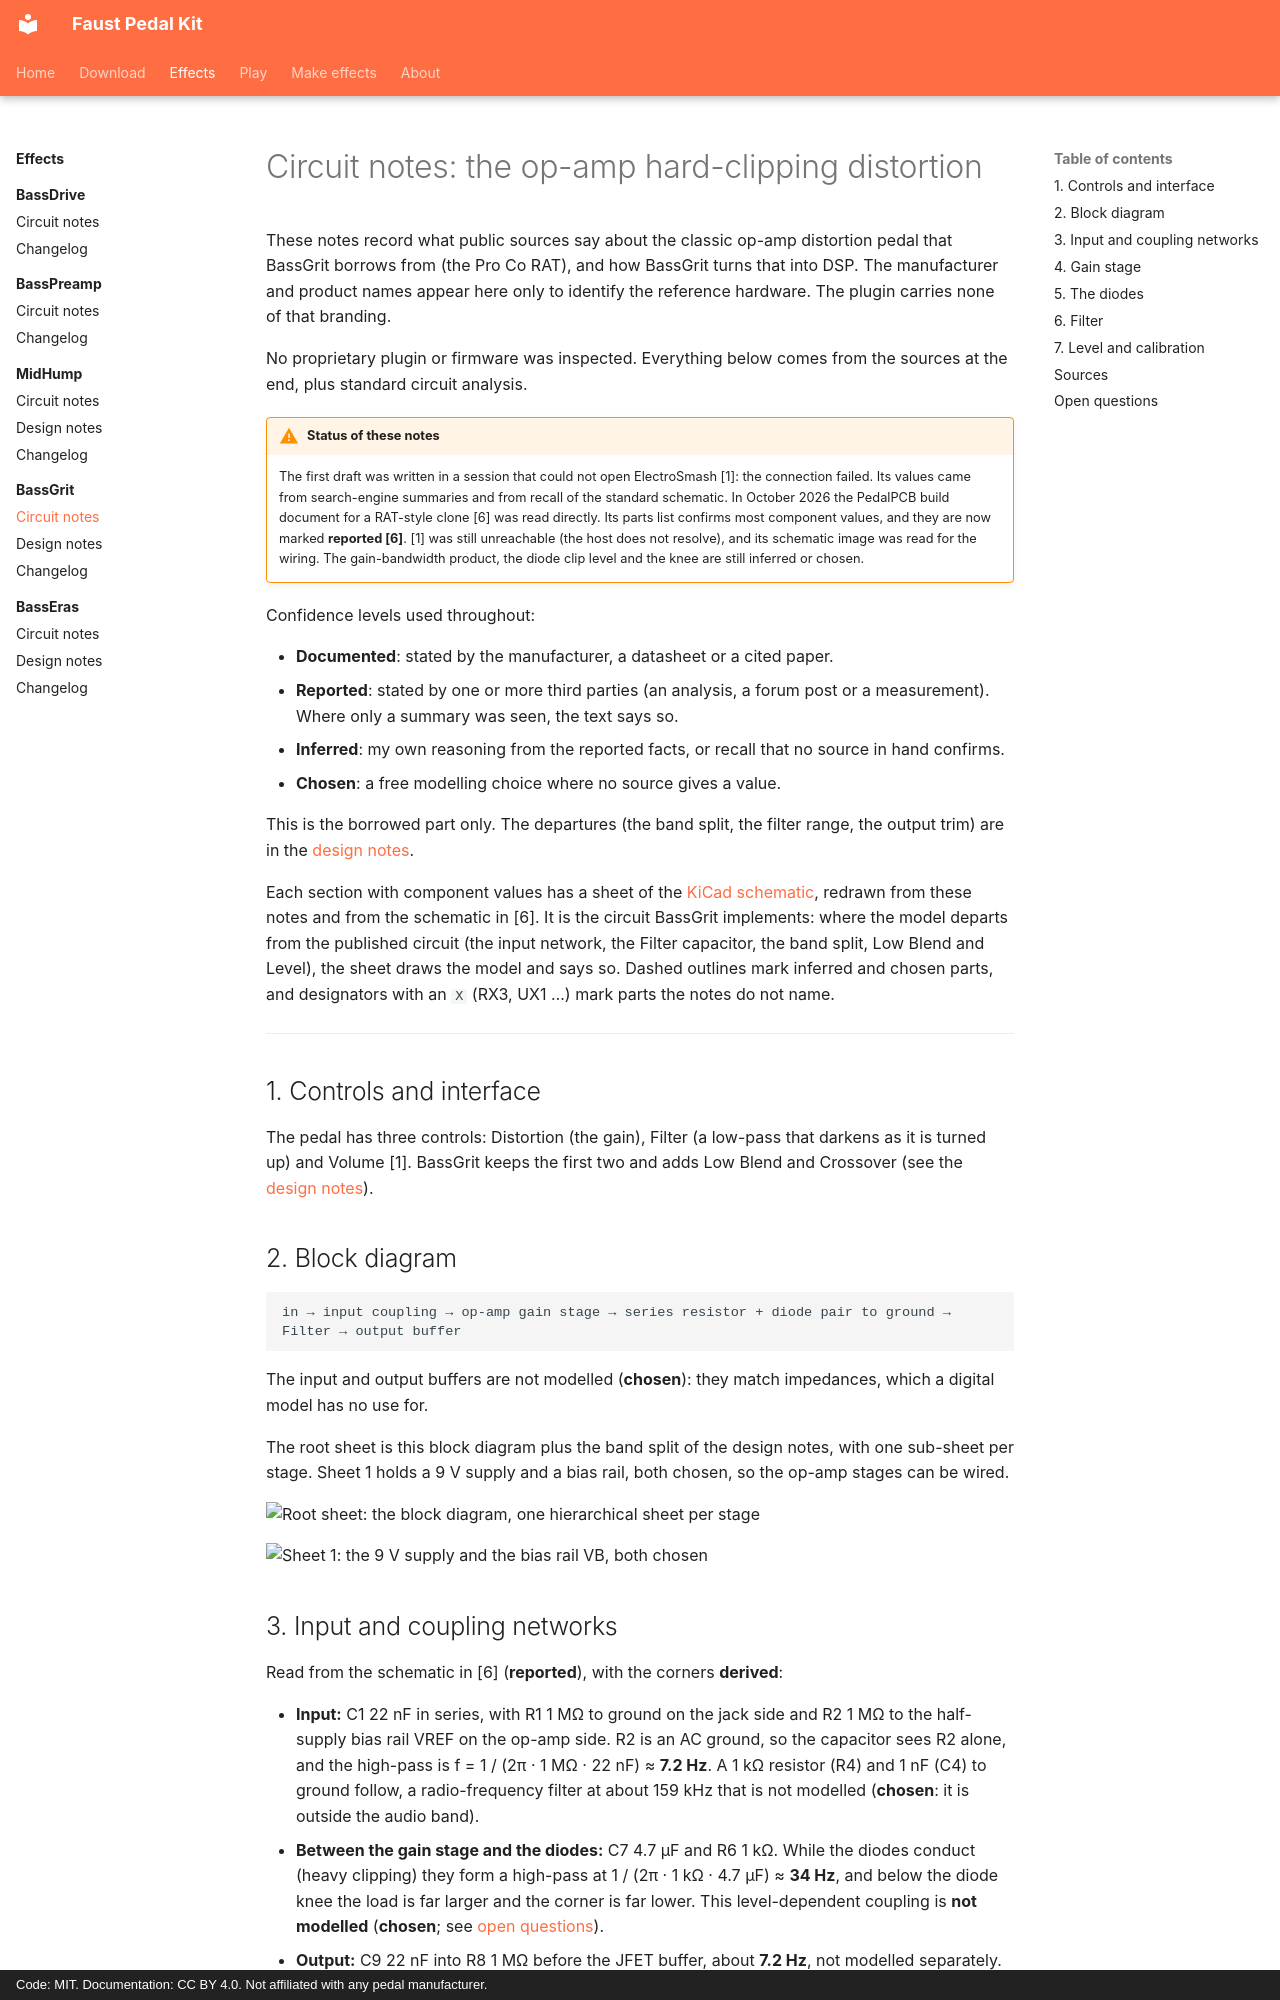

repository: Joe-Heffer/faust-pedalkit · page: bassgrit/circuit-notes/index.html · generator: mkdocs · copyright: Code: MIT. Documentation: CC BY 4.0. Not affiliated with any pedal manufacturer.

# Circuit notes: the op-amp hard-clipping distortion

These notes record what public sources say about the classic op-amp distortion pedal that BassGrit borrows from (the Pro Co RAT), and how BassGrit turns that into DSP. The manufacturer and product names appear here only to identify the reference hardware. The plugin carries none of that branding.

No proprietary plugin or firmware was inspected. Everything below comes from the sources at the end, plus standard circuit analysis.

!!! warning "Status of these notes"
    The first draft was written in a session that could not open ElectroSmash [1]: the connection failed. Its values came from search-engine summaries and from recall of the standard schematic. In October 2026 the PedalPCB build document for a RAT-style clone [6] was read directly. Its parts list confirms most component values, and they are now marked **reported [6]**. [1] was still unreachable (the host does not resolve), and its schematic image was read for the wiring. The gain-bandwidth product, the diode clip level and the knee are still inferred or chosen.

Confidence levels used throughout:

- **Documented**: stated by the manufacturer, a datasheet or a cited paper.
- **Reported**: stated by one or more third parties (an analysis, a forum post or a measurement). Where only a summary was seen, the text says so.
- **Inferred**: my own reasoning from the reported facts, or recall that no source in hand confirms.
- **Chosen**: a free modelling choice where no source gives a value.

This is the borrowed part only. The departures (the band split, the filter range, the output trim) are in the [design notes](design-notes.md).

Each section with component values has a sheet of the [KiCad schematic](../development/schematics.md), redrawn from these notes and from the schematic in [6]. It is the circuit BassGrit implements: where the model departs from the published circuit (the input network, the Filter capacitor, the band split, Low Blend and Level), the sheet draws the model and says so. Dashed outlines mark inferred and chosen parts, and designators with an `X` (RX3, UX1 …) mark parts the notes do not name.

---

## 1. Controls and interface

The pedal has three controls: Distortion (the gain), Filter (a low-pass that darkens as it is turned up) and Volume [1]. BassGrit keeps the first two and adds Low Blend and Crossover (see the [design notes](design-notes.md)).

## 2. Block diagram

```text
in → input coupling → op-amp gain stage → series resistor + diode pair to ground → Filter → output buffer
```

The input and output buffers are not modelled (**chosen**): they match impedances, which a digital model has no use for.

The root sheet is this block diagram plus the band split of the design notes, with one sub-sheet per stage. Sheet 1 holds a 9 V supply and a bias rail, both chosen, so the op-amp stages can be wired.

![Root sheet: the block diagram, one hierarchical sheet per stage](../schematics/bassgrit/bassgrit.svg)

![Sheet 1: the 9 V supply and the bias rail VB, both chosen](../schematics/bassgrit/bassgrit-1-supply-and-bias.svg)
